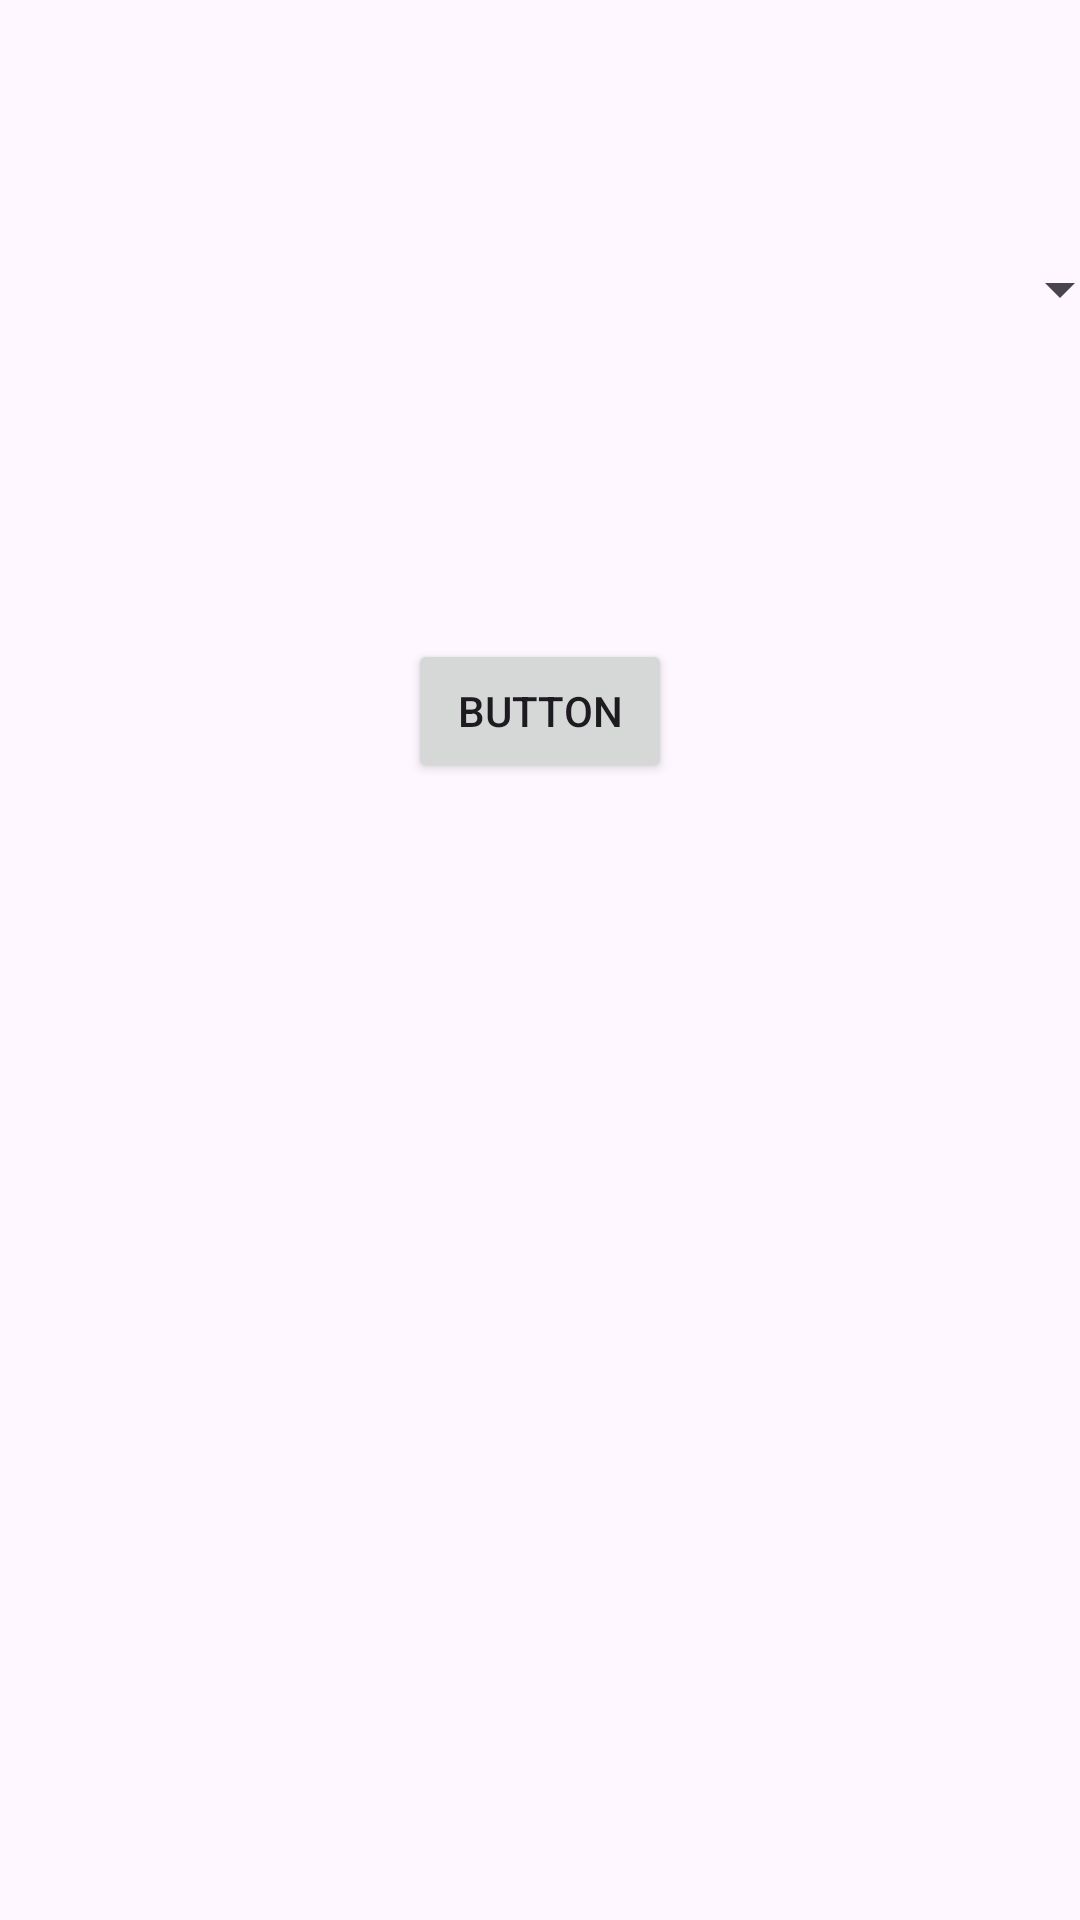

Here is an Android app screen rendered from its layout file. Give the layout XML and the strings, colors and styles it references.
<!-- AndroidManifest.xml: application theme Theme.SpinnerKullanimi -->
<!-- res/layout/activity_main.xml -->
<?xml version="1.0" encoding="utf-8"?>
<androidx.constraintlayout.widget.ConstraintLayout xmlns:android="http://schemas.android.com/apk/res/android"
    xmlns:app="http://schemas.android.com/apk/res-auto"
    xmlns:tools="http://schemas.android.com/tools"
    android:layout_width="match_parent"
    android:layout_height="match_parent"
    tools:context=".MainActivity">

    <Spinner
        android:id="@+id/spinner2"
        android:layout_width="394dp"
        android:layout_height="89dp"
        android:layout_marginTop="52dp"
        app:layout_constraintEnd_toEndOf="parent"
        app:layout_constraintStart_toStartOf="parent"
        app:layout_constraintTop_toTopOf="parent" />

    <Button
        android:id="@+id/button2"
        android:layout_width="wrap_content"
        android:layout_height="wrap_content"
        android:layout_marginTop="72dp"
        android:text="Button"
        app:layout_constraintEnd_toEndOf="@+id/spinner2"
        app:layout_constraintStart_toStartOf="@+id/spinner2"
        app:layout_constraintTop_toBottomOf="@+id/spinner2" />
</androidx.constraintlayout.widget.ConstraintLayout>
<!-- resources referenced by this layout -->
<resources>
  <style name="Theme.SpinnerKullanimi" parent="Base.Theme.SpinnerKullanimi" />
  <style name="Base.Theme.SpinnerKullanimi" parent="Theme.Material3.DayNight.NoActionBar">
          
          
      </style>
</resources>
